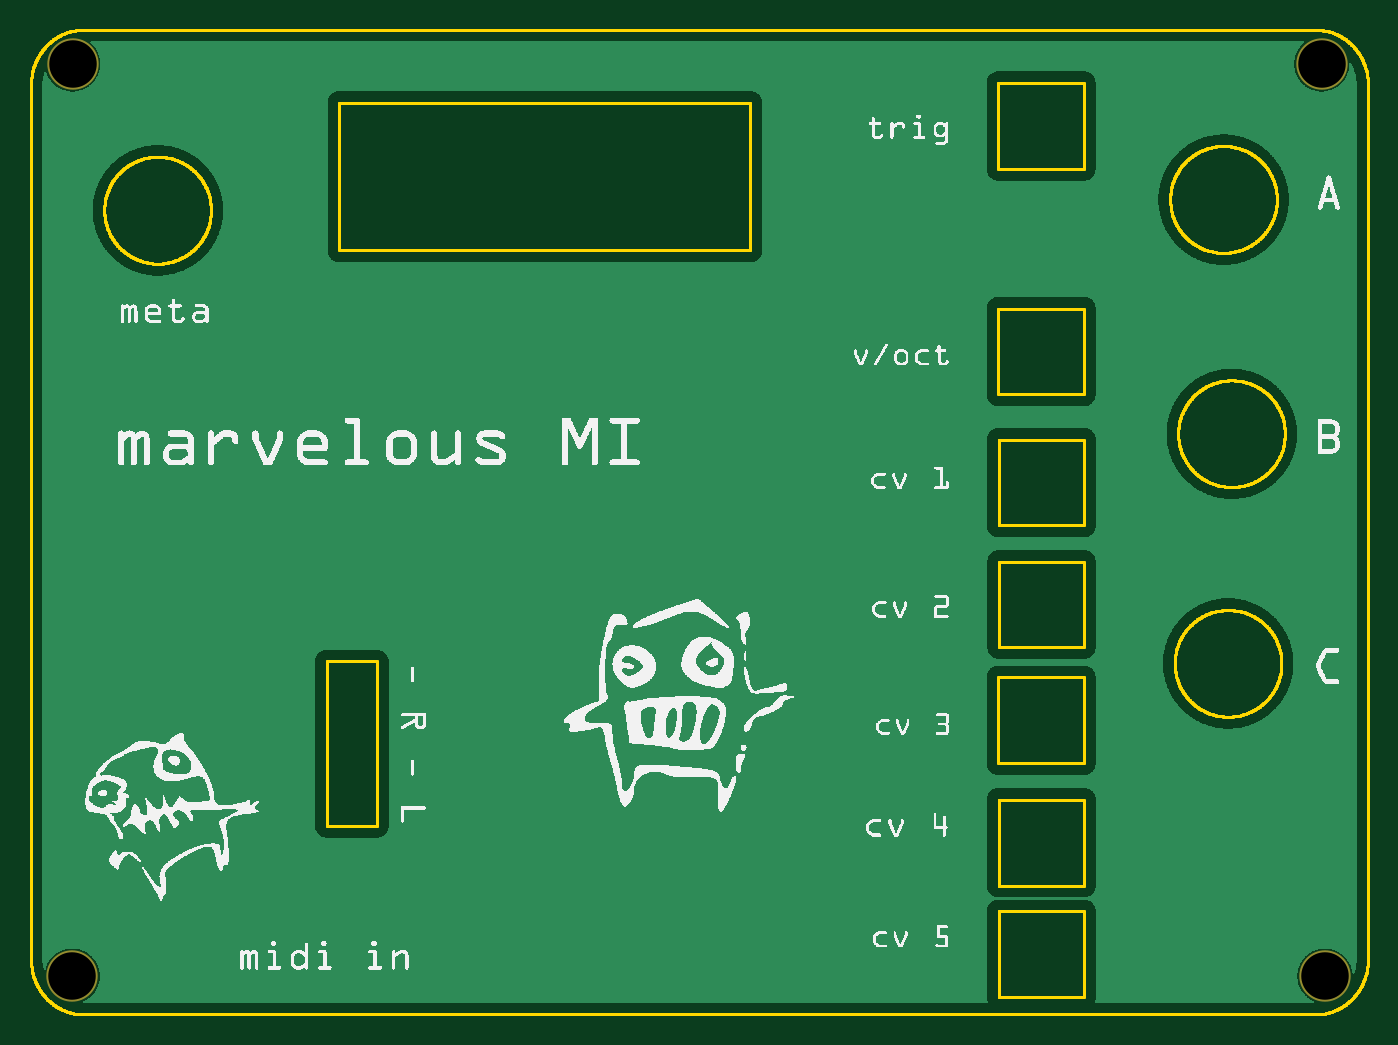
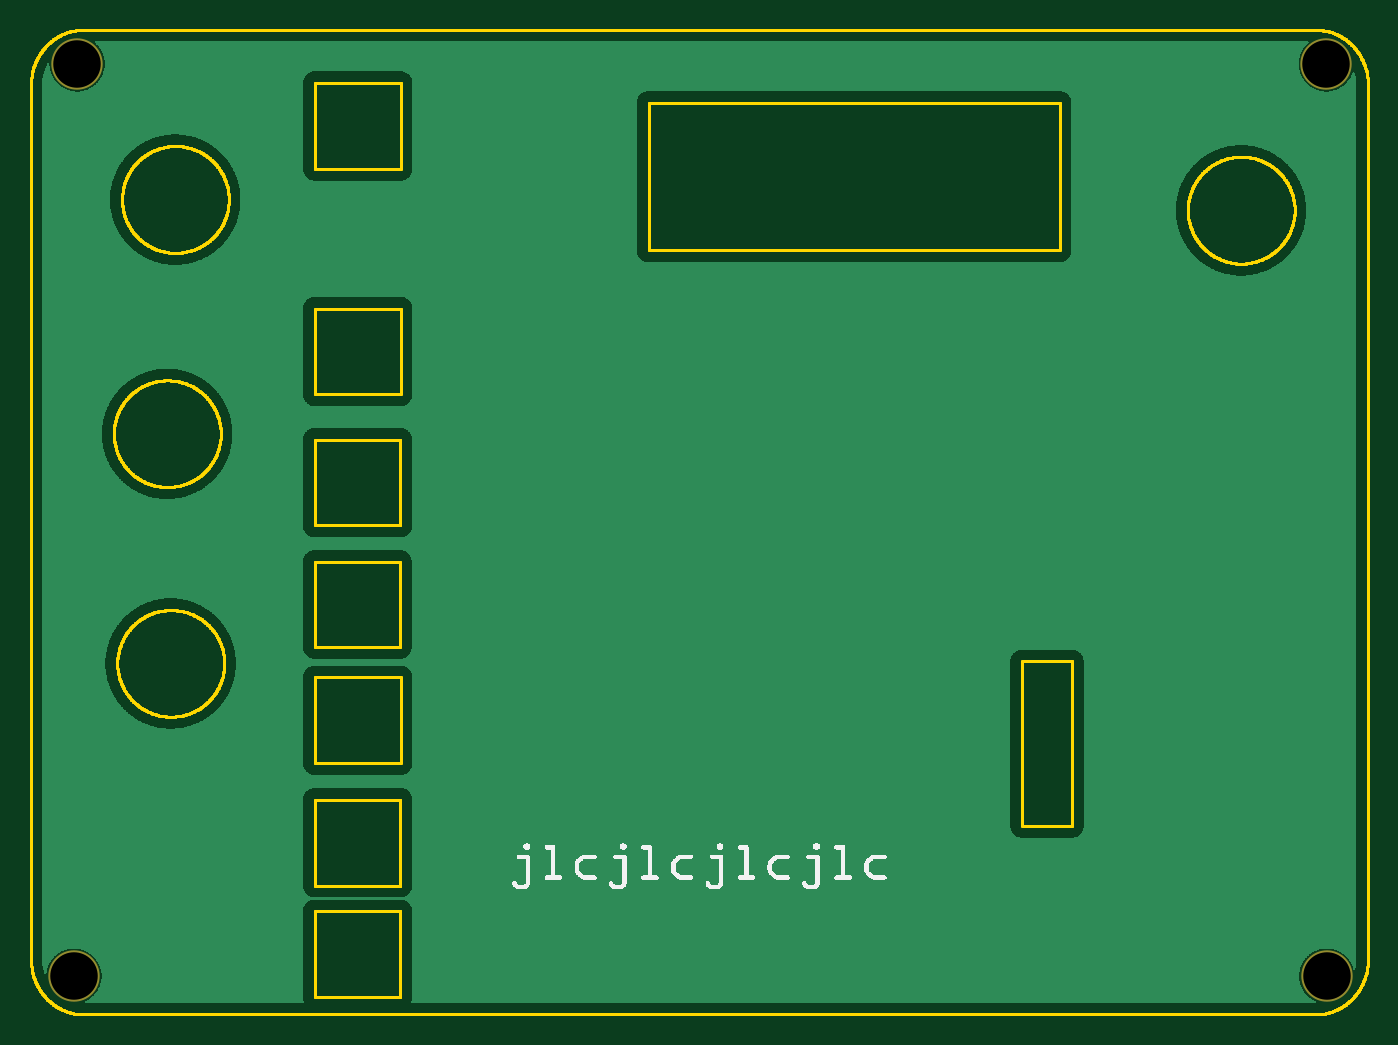
Circuit board: 8 layer files. Board 87.3 x 64.3 mm.
- outline: marvelous-desktop-top_contour.gm1 (299858 bytes)
- bottom_copper: marvelous-desktop-top_copperBottom.gbl (278605 bytes)
- top_copper: marvelous-desktop-top_copperTop.gtl (278605 bytes)
- drill: marvelous-desktop-top_drill.txt (164 bytes)
- bottom_mask: marvelous-desktop-top_maskBottom.gbs (302 bytes)
- top_mask: marvelous-desktop-top_maskTop.gts (302 bytes)
- bottom_silk: marvelous-desktop-top_silkBottom.gbo (43438 bytes)
- top_silk: marvelous-desktop-top_silkTop.gto (328581 bytes)

=== outline: marvelous-desktop-top_contour.gm1 (299858 bytes, source omitted) ===
=== bottom_copper: marvelous-desktop-top_copperBottom.gbl (278605 bytes, source omitted) ===
=== top_copper: marvelous-desktop-top_copperTop.gtl (278605 bytes, source omitted) ===
=== drill: marvelous-desktop-top_drill.txt ===
; NON-PLATED HOLES START AT T1
; THROUGH (PLATED) HOLES START AT T100
M48
INCH
T1C0.122047
%
T1
X033274Y000991
X001074Y024450
X033191Y024450
X001065Y000991
T00
M30

=== bottom_mask: marvelous-desktop-top_maskBottom.gbs ===
G04 MADE WITH FRITZING*
G04 WWW.FRITZING.ORG*
G04 DOUBLE SIDED*
G04 HOLES PLATED*
G04 CONTOUR ON CENTER OF CONTOUR VECTOR*
%FSLAX26Y26*%
%MOIN*%
%ADD10C,0.132047*%
G04 MASK0*
%FSLAX26Y26*%
%MOIN*%
D10*
X3327410Y99170D03*
X3319100Y2445044D03*
X107442Y2445044D03*
X106553Y99170D03*
G04 End of Mask0*
M02*
=== top_mask: marvelous-desktop-top_maskTop.gts ===
G04 MADE WITH FRITZING*
G04 WWW.FRITZING.ORG*
G04 DOUBLE SIDED*
G04 HOLES PLATED*
G04 CONTOUR ON CENTER OF CONTOUR VECTOR*
%FSLAX26Y26*%
%MOIN*%
%ADD10C,0.132047*%
G04 MASK1*
%FSLAX26Y26*%
%MOIN*%
D10*
X3327410Y99170D03*
X3319100Y2445044D03*
X107442Y2445044D03*
X106553Y99170D03*
G04 End of Mask1*
M02*
=== bottom_silk: marvelous-desktop-top_silkBottom.gbo (43438 bytes, source omitted) ===
=== top_silk: marvelous-desktop-top_silkTop.gto (328581 bytes, source omitted) ===
